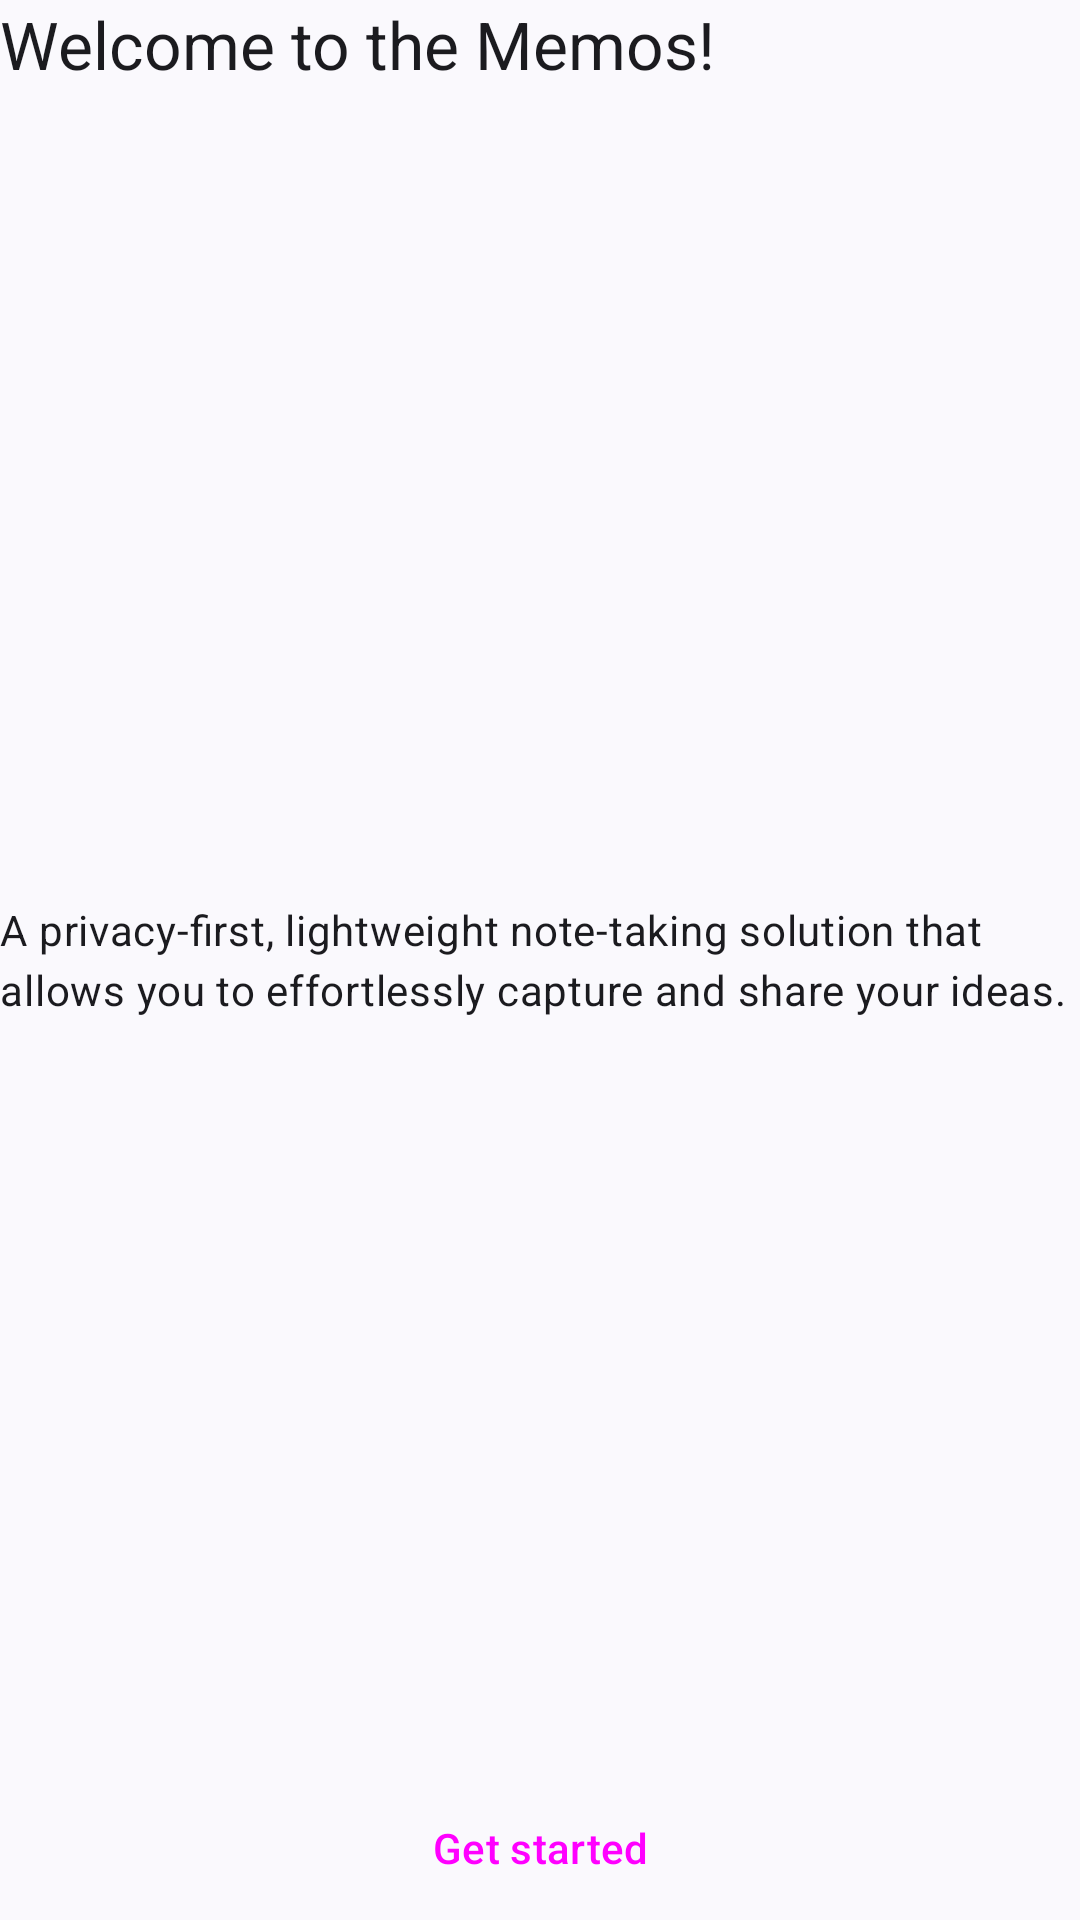

Android layout source for this screen:
<!-- AndroidManifest.xml: application theme ApplicationTheme -->
<!-- res/layout/screen_onboarding.xml -->
<?xml version="1.0" encoding="utf-8"?>
<FrameLayout android:id="@+id/root_layout"
    xmlns:android="http://schemas.android.com/apk/res/android"
    android:layout_width="match_parent"
    android:layout_height="match_parent">

    <TextView
        android:id="@+id/onboarding_title"
        style="@style/TextAppearance.Material3.TitleLarge"
        android:layout_width="wrap_content"
        android:layout_height="wrap_content"
        android:text="@string/screen_onboarding_title" />

    <TextView
        android:id="@+id/onboarding_description"
        style="@style/TextAppearance.Material3.BodyMedium"
        android:layout_width="wrap_content"
        android:layout_height="wrap_content"
        android:layout_gravity="center"
        android:text="@string/screen_onboarding_description" />

    <Button
        android:id="@+id/onboarding_get_started_button"
        style="@style/Widget.Material3.Button"
        android:layout_width="wrap_content"
        android:layout_height="wrap_content"
        android:layout_gravity="bottom|center_horizontal"
        android:text="@string/screen_onboarding_button" />

</FrameLayout>
<!-- resources referenced by this layout -->
<resources>
  <string name="screen_onboarding_button">Get started</string>
  <string name="screen_onboarding_description">A privacy-first, lightweight note-taking solution that allows you to effortlessly capture and share your ideas.</string>
  <string name="screen_onboarding_title">Welcome to the Memos!</string>
  <style name="ApplicationTheme" parent="Theme.Material3.DynamicColors.DayNight" />
</resources>
